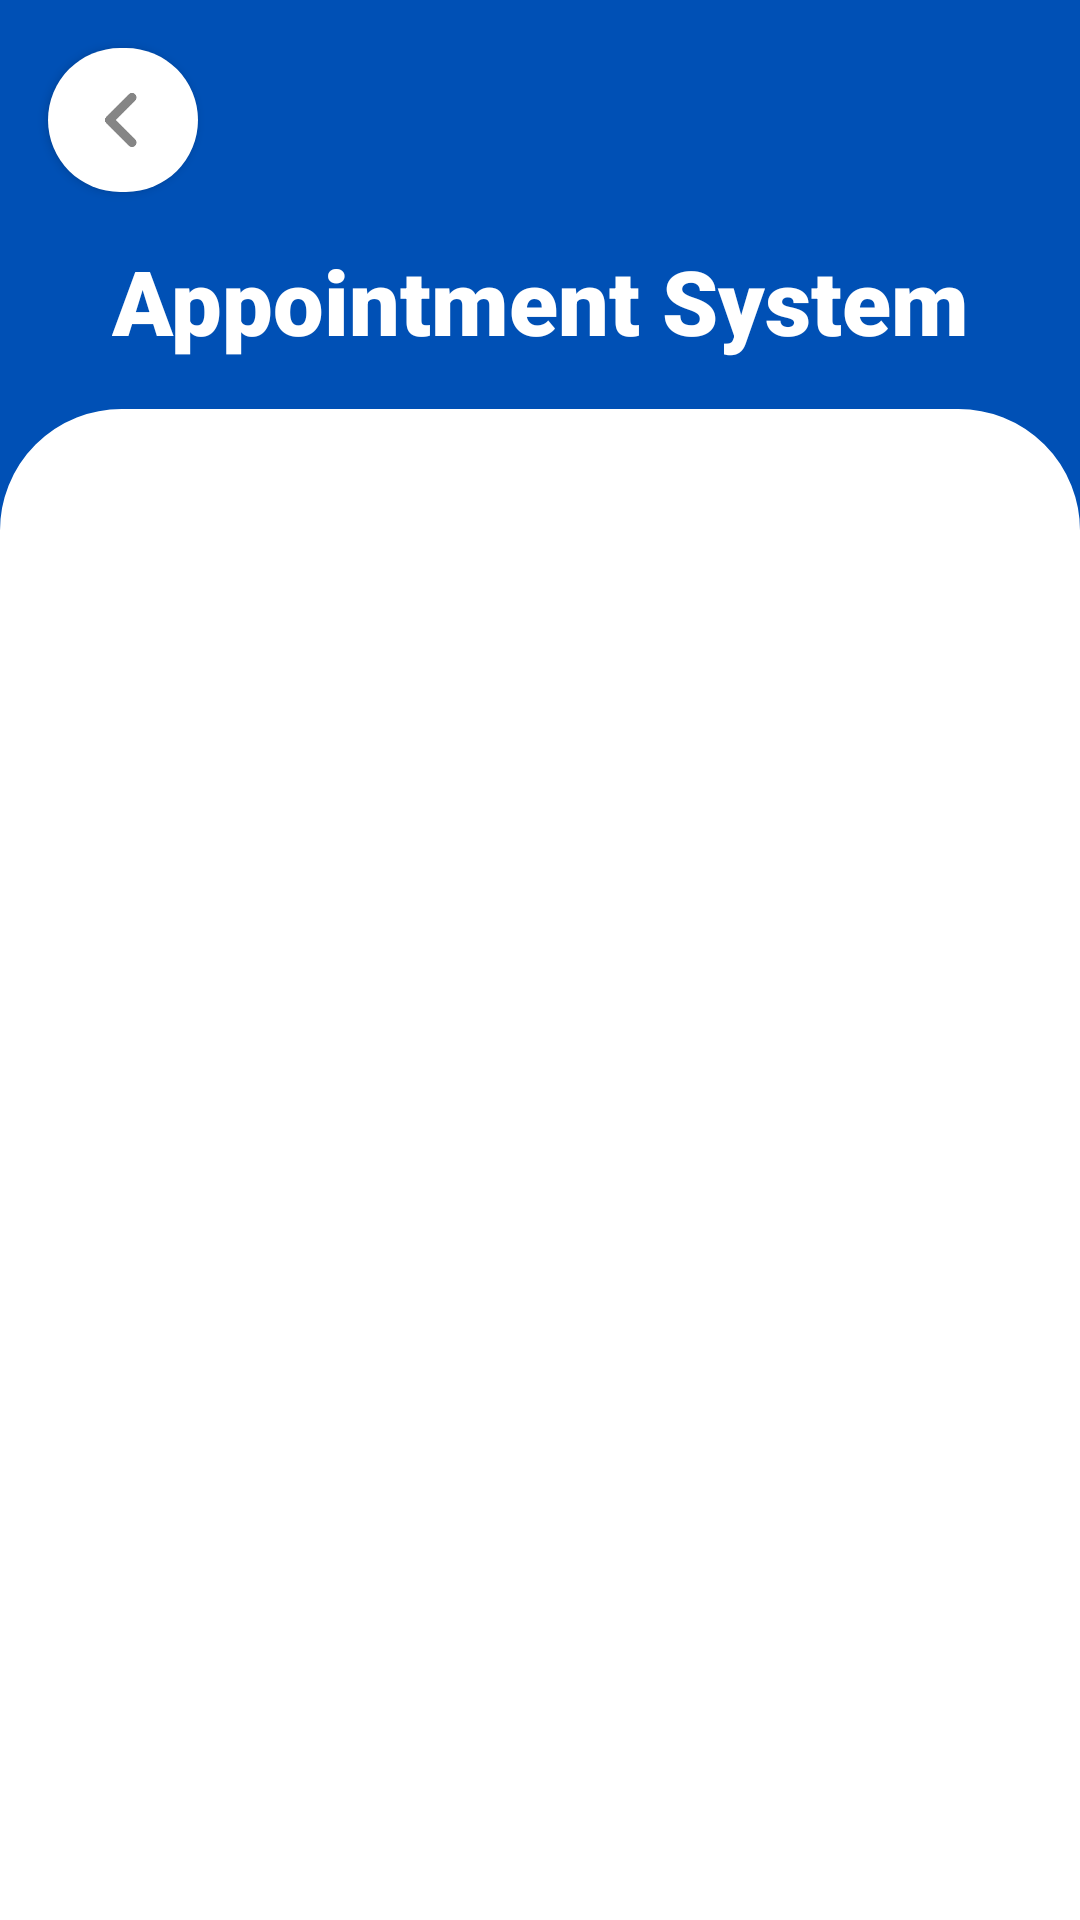

Produce the Android XML layout that renders to this screen, including the resource entries it uses.
<!-- AndroidManifest.xml: application theme Theme.Alaga -->
<!-- res/layout/activity_nurse_appointment_view.xml -->
<?xml version="1.0" encoding="utf-8"?>
<androidx.constraintlayout.widget.ConstraintLayout xmlns:android="http://schemas.android.com/apk/res/android"
    xmlns:app="http://schemas.android.com/apk/res-auto"
    xmlns:tools="http://schemas.android.com/tools"
    android:layout_width="match_parent"
    android:layout_height="match_parent"
    tools:context=".NurseAppointmentView"
    android:background="@color/darkBlue">

    <androidx.appcompat.widget.AppCompatButton
        android:id="@+id/backButton"
        android:layout_width="50dp"
        android:layout_height="wrap_content"
        android:background="@drawable/back_button"
        android:drawableTint="@color/darkBlue"
        android:textColor="@color/lightBlue"
        android:textSize="20sp"
        app:layout_constraintTop_toTopOf="parent"
        app:layout_constraintStart_toStartOf="parent"
        android:layout_margin="16dp"/>

    
    <TextView
        android:id="@+id/title"
        android:layout_width="wrap_content"
        android:layout_height="wrap_content"
        android:fontFamily="sans-serif-black"
        android:text="Appointment System"
        android:textColor="@color/white"
        android:textSize="30sp"
        android:textStyle="bold"
        android:textAlignment="center"
        app:layout_constraintTop_toBottomOf="@id/backButton"
        app:layout_constraintStart_toStartOf="parent"
        app:layout_constraintEnd_toEndOf="parent"
        android:layout_marginTop="16dp"/>

    <ScrollView
        android:id="@+id/scrollContainer"
        android:layout_width="match_parent"
        android:layout_height="0dp"
        android:fillViewport="true"
        app:layout_constraintTop_toBottomOf="@id/title"
        app:layout_constraintBottom_toBottomOf="parent"
        app:layout_constraintStart_toStartOf="parent"
        app:layout_constraintEnd_toEndOf="parent"
        android:layout_marginTop="16dp">

        <LinearLayout
            android:layout_width="match_parent"
            android:layout_height="wrap_content"
            android:background="@drawable/rounded_linearlayout"
            android:backgroundTint="@color/white"
            android:orientation="vertical"
            android:padding="24dp">

            
            <androidx.recyclerview.widget.RecyclerView
                android:id="@+id/recyclerViewAppointments"
                android:layout_width="match_parent"
                android:layout_height="match_parent"
                android:layout_marginTop="16dp"
                android:padding="8dp" />

        </LinearLayout>
    </ScrollView>





</androidx.constraintlayout.widget.ConstraintLayout>
<!-- resources referenced by this layout -->
<resources>
  <color name="darkBlue">#0050B5</color>
  <color name="lightBlue">#418FDE</color>
  <color name="white">#FFFFFFFF</color>
  <!-- drawable back_button (drawable) -->
  <?xml version="1.0" encoding="utf-8"?>
  <selector xmlns:android="http://schemas.android.com/apk/res/android">
      
      <item android:state_pressed="true">
          <shape android:shape="rectangle">
              <solid android:color="@color/white"/>
              <corners android:radius="800dp"/>
          </shape>
      </item>
  
      
      <item>
          <layer-list xmlns:android="http://schemas.android.com/apk/res/android">
              
              <item>
                  <shape android:shape="rectangle">
                      <solid android:color="@color/white"/>
                      <corners android:radius="800dp"/>
                  </shape>
              </item>
  
              
  
              <item android:drawable="@drawable/back_icon" android:gravity="center"/>
          </layer-list>
      </item>
  </selector>
  <!-- drawable rounded_linearlayout (drawable) -->
  <?xml version="1.0" encoding="utf-8"?>
  <shape xmlns:android="http://schemas.android.com/apk/res/android"
      android:shape="rectangle" >
  
      
      <corners
  
          android:topLeftRadius="40dp"
          android:topRightRadius="40dp"/>
      <stroke android:width="0.9dp"
          android:color="@color/black" />
      
  
      <size
          android:height="40dp"
          android:width="40dp" />
      
  </shape>
  <style name="Theme.Alaga" parent="Base.Theme.Alaga" />
  <!-- drawable back_icon (drawable) -->
  <vector xmlns:android="http://schemas.android.com/apk/res/android"
      android:width="24dp"
      android:height="24dp"
      android:viewportWidth="320"
      android:viewportHeight="512"
      android:tint="@color/white"
      android:alpha="0.6">
    <group android:scaleX="0.625"
        android:translateX="60">
      <path
          android:fillColor="@color/white"
          android:pathData="M41.4,233.4c-12.5,12.5 -12.5,32.8 0,45.3l160,160c12.5,12.5 32.8,12.5 45.3,0s12.5,-32.8 0,-45.3L109.3,256 246.6,118.6c12.5,-12.5 12.5,-32.8 0,-45.3s-32.8,-12.5 -45.3,0l-160,160z"/>
    </group>
  </vector>
  <color name="black">#FF000000</color>
  <style name="Base.Theme.Alaga" parent="Theme.Material3.DayNight.NoActionBar">
          
          
      </style>
</resources>
